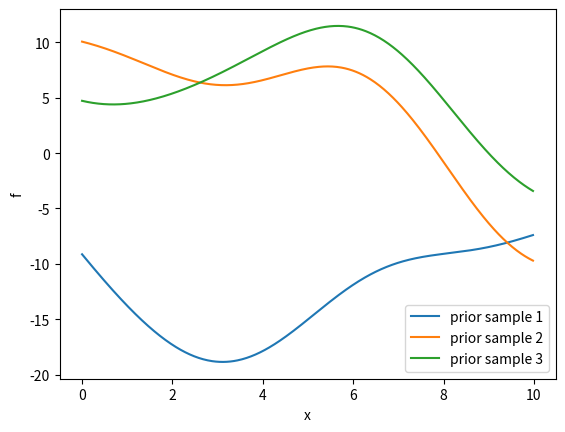
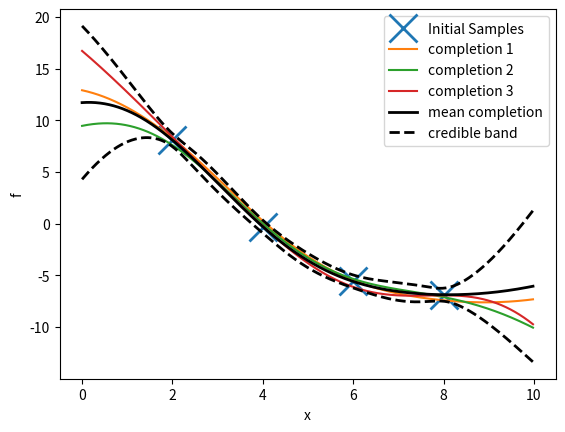

Here is the Python script that generated these plots, in order:
# [redacted]
# 25/04/2020
import numpy as np
import matplotlib.pyplot as plt

# 以下代码展示了一个简单的高斯过程模型.虽然只有几行的代码，但动动手可以探索一下高斯过程的优秀吧。
# Alternative GP demo.py 更为简单，但是不太标准
# np.random.seed(100)
## 核函数
######################################################################

# demo用了一个高斯核函数：
# k(x1,x2) = sigma_f**2 * np.exp(-0.5 * np.sum(((x1-x2)/ell)**2))
# 使用 NxD 和 MxD 矩阵得到 NxM 的核值矩阵。
# rbf_fn为单元带宽一定的RBF核
# 然后gauss_kernel_fn 利用 ell (1xD or 1x1) 和 sigma_f (1x1) 重新调整了rbf核的范围

rbf_fn = lambda X1, X2: \
        np.exp((np.dot(X1,(2*X2.T))-np.sum(X1*X1,1)[:,None]) - np.sum(X2*X2,1)[None,:])
gauss_kernel_fn = lambda X1, X2, ell, sigma_f: \
        sigma_f**2 * rbf_fn(X1/(np.sqrt(2)*ell), X2/(np.sqrt(2)*ell))

# 以上代码需要选择一些特定参数，比如：
k_fn = lambda X1, X2: gauss_kernel_fn(X1, X2, 3, 10)

# 或者，玩儿起来:
# k_fn = lambda X1, X2: gauss_kernel_fn(X1, X2, 0.5, 1.0)
# k_fn = lambda X1, X2: gauss_kernel_fn(X1, X2, 0.5, 1.0) + gauss_kernel_fn(X1, X2, 3.0, 10.0)
# ...

# 如果看lambda表达式比较困难，其实gauss_kernel_fn 就是下面这串代码，只不过运行慢点：
def gauss_kernel_naive(X1, X2, ell, sigma_f):
    N, M = X1.shape[0], X2.shape[0]
    K = np.zeros((N, M))
    for n in range(N):
        for m in range(M):
            K[n,m] = sigma_f**2 * np.exp(
                    -0.5*np.sum(((X1[n,:]-X2[m,:])/ell)**2))
    return K


## 从先验分布中采样
######################################################################

# Pick一些输入值，之后会用到他们的函数值
X_grid = np.arange(0, 10, 0.02)[:,None]

#计算这些点的协方差。理论上高斯核一定会给出正定矩阵。
#现实是残酷的，由于精度问题，实现的时候还是需要加一点点点小噪音(比如 "jitter" 或者 "nugget" 项)

N_grid = X_grid.shape[0]
K_grid = k_fn(X_grid, X_grid) + 1e-9*np.eye(N_grid)
print(K_grid)
# To sample from Gausian with covariance K=L*L',
# we just multiply L by a vector standard normals:
L_grid = np.linalg.cholesky(K_grid)
plt.figure(1)
plt.clf()
for ii in range(3):
    f_grid = np.dot(L_grid, np.random.randn(N_grid))
    plt.plot(X_grid, f_grid, '-')

plt.legend(['prior sample 1', 'prior sample 2', 'prior sample 3'])
plt.xlabel('x')
plt.ylabel('f')
plt.show()


## 两步法从先验中选择观测点

######################################################################

# 我们不需和上面一样采样 完整 的函数，或者一个很密集的网络点
# 选择四个观测点，只采样这四个点并且用叉表示
idx = np.round(N_grid*np.array([0.2,0.4,0.6,0.8])).astype(int)
X_locs1 = X_grid[idx, :]
N_locs1 = idx.size
K_locs1 = k_fn(X_locs1, X_locs1)
L_locs1 = np.linalg.cholesky(K_locs1)
plt.figure(2)
plt.clf()
noise_var = 0.1 # add no noise to the samples, we want to look at function values
# noise_var = 1.0 # add some noise to the samples, we want to simulate data
f_locs1 = np.dot(L_locs1, np.random.randn(N_locs1)) + \
        np.sqrt(noise_var)*np.random.randn(N_locs1)
plt.plot(X_locs1, f_locs1, 'x', markersize=20, markeredgewidth=2)

#之后我们可以选择任何位置的值。
#基于选择点，利用标准方程得到其余位置值的高斯分布均值和协方差。
X_rest = np.delete(X_grid, idx, 0)
K_rest = k_fn(X_rest, X_rest)
K_rest_locs1 = k_fn(X_rest, X_locs1)
M = K_locs1 + noise_var*np.eye(N_locs1)
# 一个trick，我们可以计算一次cholesky(M)来解决线性规划问题，哈哈哈，两行解决
rest_cond_mu = np.dot(K_rest_locs1, np.linalg.solve(M, f_locs1))
rest_cond_cov = K_rest - np.dot(K_rest_locs1, np.linalg.solve(M, K_rest_locs1.T))


# 然后要采样三个完整的f_locs1函数。
# 每个线都是第一步先验中的元素，但是我们和第一步随机采样不同，我们是通过后验方式采样的
# 这个后验分布是根据我们选择观测点（likelhood）得到的。
N_rest = X_rest.shape[0]
L_rest = np.linalg.cholesky(rest_cond_cov + 1e-9*np.eye(N_rest))
for ii in range(3):
    rest_sample = np.dot(L_rest, np.random.randn(N_rest)) + rest_cond_mu
    plt.plot(X_rest, rest_sample, '-')

# 如果把上面noise_var从0.0改为1.0，就会得到一个在有噪音的观测条件下的后验条件分布

# 上面的代码是后验分布中sample出几条线打印，而以下代码将会打印后验分布均值和error bar
# 粗实线代表均值，虚线代表 +/- 2标准差范围，意味着在虚线范围内的函数置信度大约有95%。至于为啥是95%你猜呀……
# 哈哈，去回顾一下高斯函数的标准差范围内的pdf积分吧。

plt.plot(X_rest, rest_cond_mu, '-k', linewidth=2)
rest_cond_std = np.sqrt(np.diag(rest_cond_cov))
plt.plot(X_rest, rest_cond_mu + 2*rest_cond_std, '--k', linewidth=2)
plt.plot(X_rest, rest_cond_mu - 2*rest_cond_std, '--k', linewidth=2)
# The mean and error bars can be computed more cheaply if you don't want to know
# the whole posterior. See the notes.

plt.legend(['Initial Samples', 'completion 1', 'completion 2', 'completion 3',
        'mean completion', 'credible band'])
plt.xlabel('x')
plt.ylabel('f')
plt.show()
